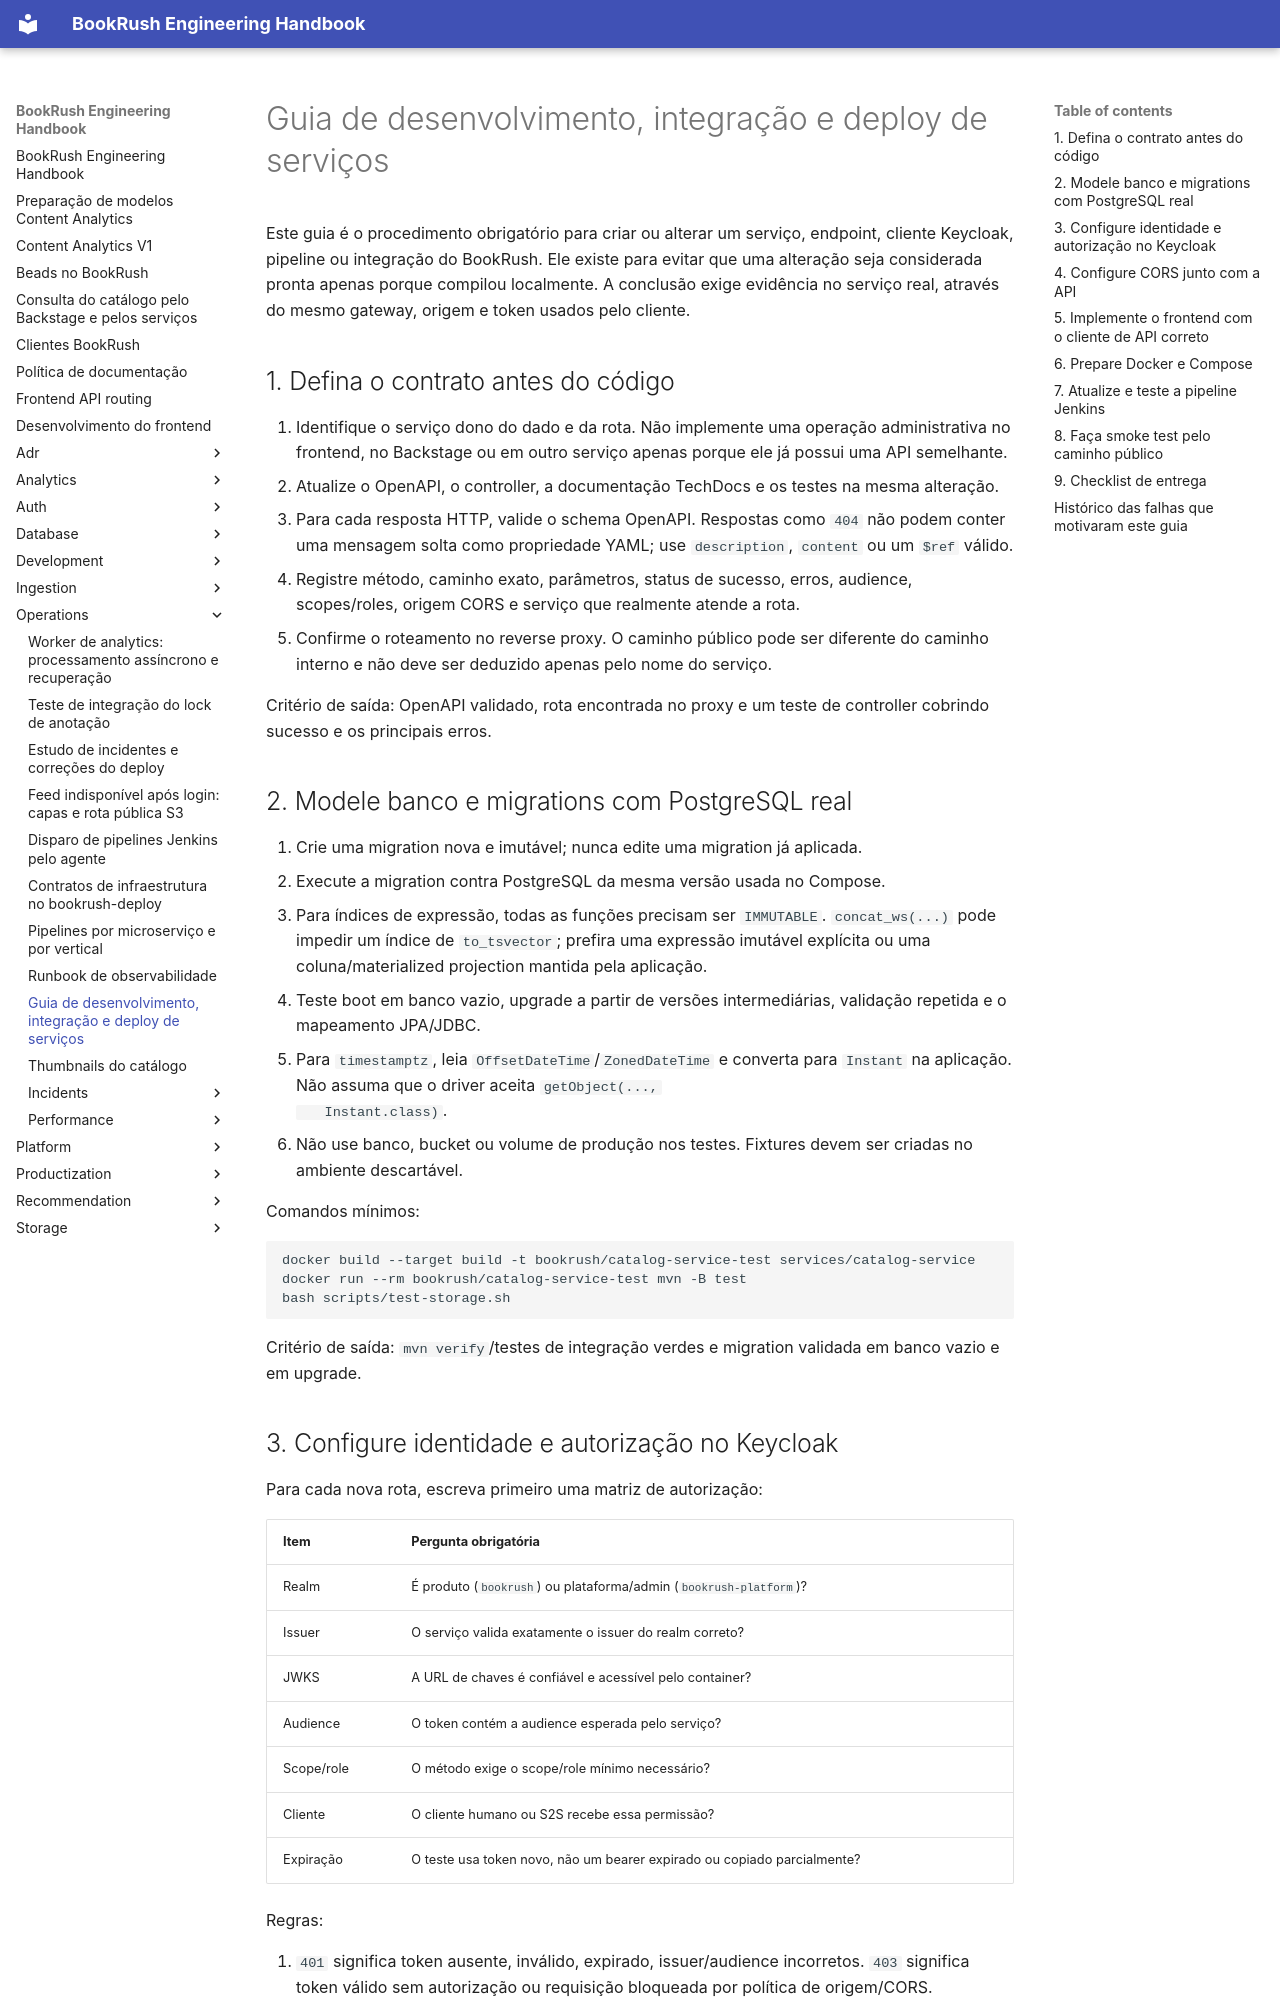

repository: jvteodoro/BookRush · page: operations/service-development-checklist/index.html · generator: mkdocs

# Guia de desenvolvimento, integração e deploy de serviços

Este guia é o procedimento obrigatório para criar ou alterar um serviço,
endpoint, cliente Keycloak, pipeline ou integração do BookRush. Ele existe para
evitar que uma alteração seja considerada pronta apenas porque compilou
localmente. A conclusão exige evidência no serviço real, através do mesmo
gateway, origem e token usados pelo cliente.

## 1. Defina o contrato antes do código

1. Identifique o serviço dono do dado e da rota. Não implemente uma operação
   administrativa no frontend, no Backstage ou em outro serviço apenas porque
   ele já possui uma API semelhante.
2. Atualize o OpenAPI, o controller, a documentação TechDocs e os testes na
   mesma alteração.
3. Para cada resposta HTTP, valide o schema OpenAPI. Respostas como `404` não
   podem conter uma mensagem solta como propriedade YAML; use `description`,
   `content` ou um `$ref` válido.
4. Registre método, caminho exato, parâmetros, status de sucesso, erros,
   audience, scopes/roles, origem CORS e serviço que realmente atende a rota.
5. Confirme o roteamento no reverse proxy. O caminho público pode ser diferente
   do caminho interno e não deve ser deduzido apenas pelo nome do serviço.

Critério de saída: OpenAPI validado, rota encontrada no proxy e um teste de
controller cobrindo sucesso e os principais erros.

## 2. Modele banco e migrations com PostgreSQL real

1. Crie uma migration nova e imutável; nunca edite uma migration já aplicada.
2. Execute a migration contra PostgreSQL da mesma versão usada no Compose.
3. Para índices de expressão, todas as funções precisam ser `IMMUTABLE`.
   `concat_ws(...)` pode impedir um índice de `to_tsvector`; prefira uma
   expressão imutável explícita ou uma coluna/materialized projection mantida
   pela aplicação.
4. Teste boot em banco vazio, upgrade a partir de versões intermediárias,
   validação repetida e o mapeamento JPA/JDBC.
5. Para `timestamptz`, leia `OffsetDateTime`/`ZonedDateTime` e converta para
   `Instant` na aplicação. Não assuma que o driver aceita `getObject(...,
   Instant.class)`.
6. Não use banco, bucket ou volume de produção nos testes. Fixtures devem ser
   criadas no ambiente descartável.

Comandos mínimos:

```bash
docker build --target build -t bookrush/catalog-service-test services/catalog-service
docker run --rm bookrush/catalog-service-test mvn -B test
bash scripts/test-storage.sh
```

Critério de saída: `mvn verify`/testes de integração verdes e migration
validada em banco vazio e em upgrade.
